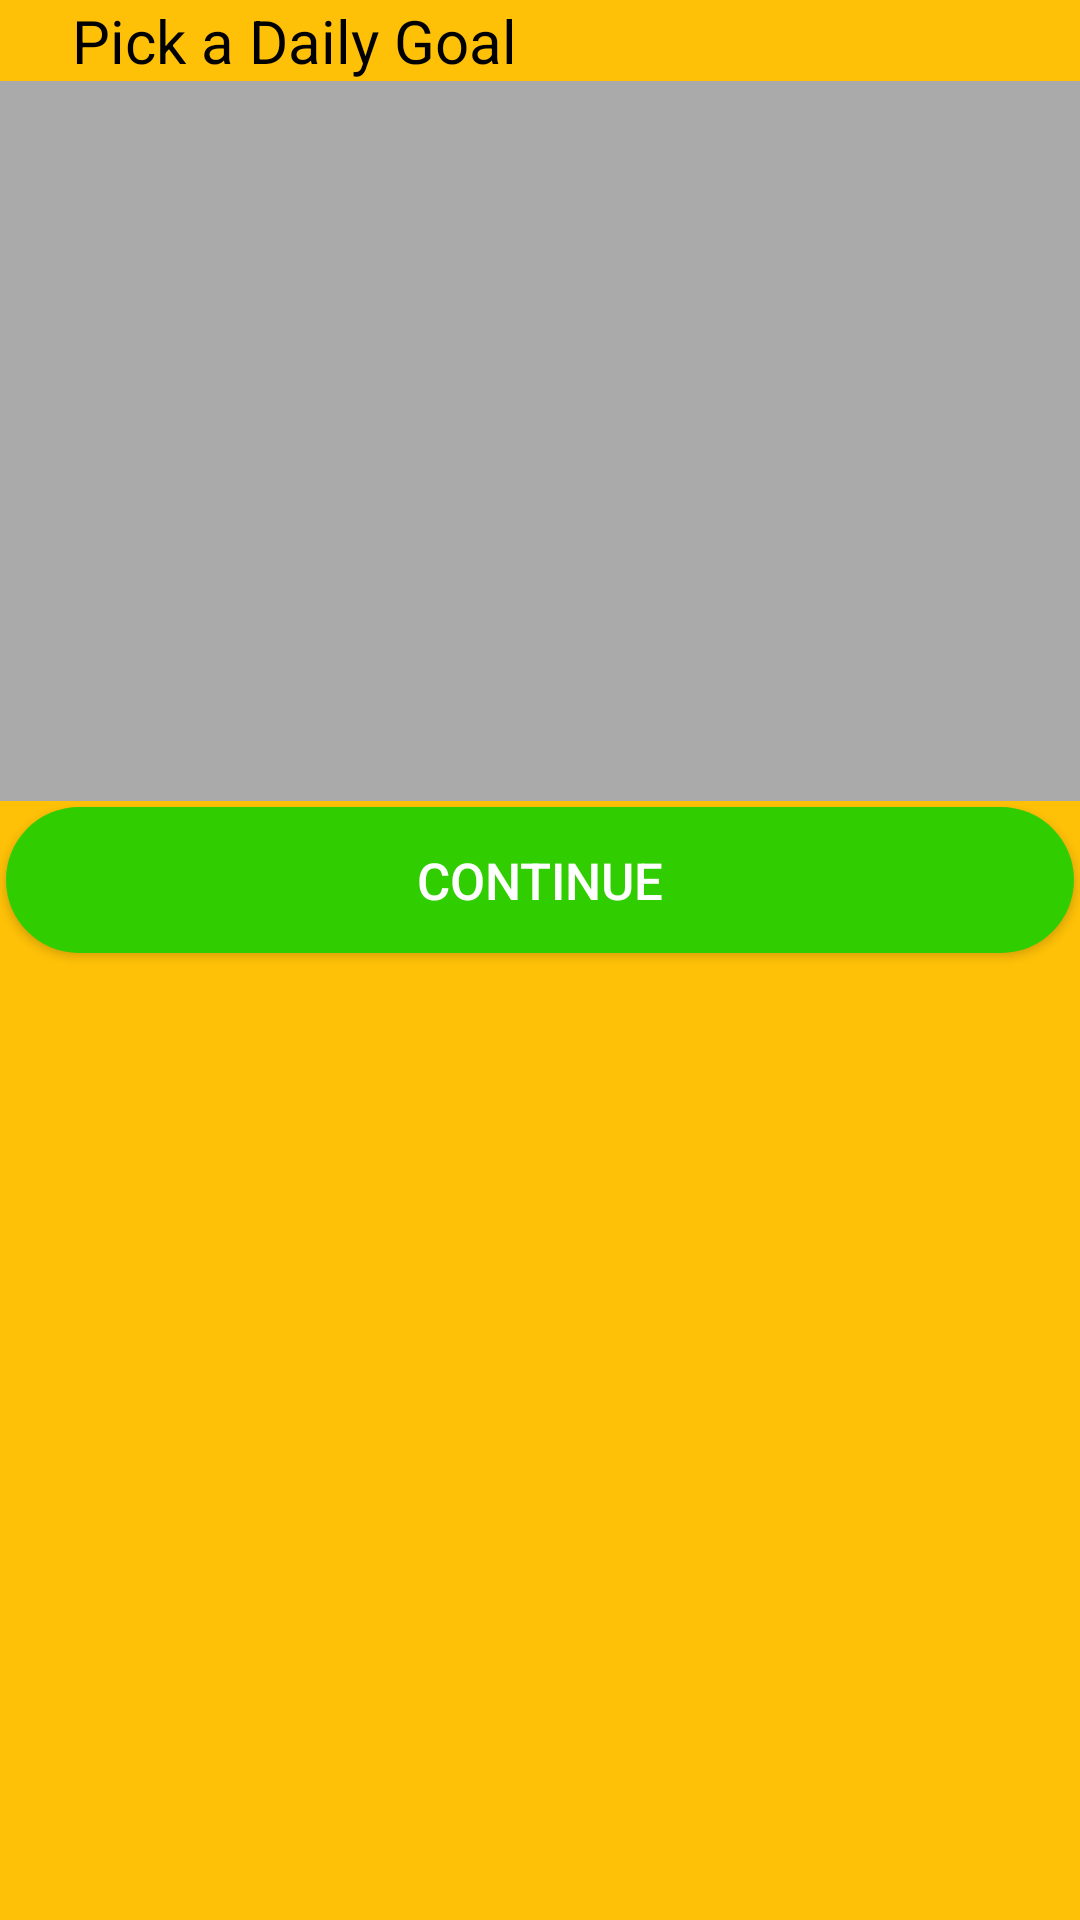

This screen was rendered from an Android layout file. Write that file and the resources it references.
<!-- AndroidManifest.xml: application theme Theme.SwahiliApplication -->
<!-- res/layout/activity_pick_daily_goal.xml -->
<?xml version="1.0" encoding="utf-8"?>
<LinearLayout xmlns:android="http://schemas.android.com/apk/res/android"
    xmlns:app="http://schemas.android.com/apk/res-auto"
    xmlns:tools="http://schemas.android.com/tools"
    android:layout_width="match_parent"
    android:layout_height="match_parent"
    android:background="@color/default_light_yellow_bg"
    android:orientation="vertical"
    tools:context=".PickDailyGoalActivity">

    <LinearLayout
        android:id="@+id/toolbar"
        android:layout_width="match_parent"
        android:layout_height="wrap_content"
        android:orientation="vertical">

        <ImageView
            android:id="@+id/back_button"
            android:layout_width="wrap_content"
            android:layout_height="wrap_content"
            android:src="@drawable/ic_black_back_button"
            android:layout_gravity="center" />

        <TextView
            android:id="@+id/layout_title"
            android:layout_width="wrap_content"
            android:layout_height="wrap_content"
            android:text="Pick a Daily Goal"
            android:textSize="20sp"
            android:layout_marginLeft="24dp"
            android:gravity="center"
            android:textColor="#000000"/>

    </LinearLayout>

    <LinearLayout
        android:layout_width="match_parent"
        android:layout_height="wrap_content"
        android:layout_alignParentStart="true"
        android:layout_centerVertical="true"
        android:orientation="vertical">

        <RelativeLayout
            android:layout_width="match_parent"
            android:layout_height="60dp">

            <RadioButton
                android:id="@+id/casual_goal"
                android:layout_width="wrap_content"
                android:layout_height="wrap_content"
                android:layout_centerVertical="true"
                android:text="Casual"
                android:textColor="#616161"
                android:textSize="19sp"
                android:paddingStart="16dp"/>

            <TextView
                android:layout_width="wrap_content"
                android:layout_height="wrap_content"
                android:layout_alignParentEnd="true"
                android:layout_centerVertical="true"
                android:text="5 minutes a day"
                android:textColor="#9e9e9e"
                android:textSize="17sp" />

            <View
                style="@style/split_line_horizontal"
                android:layout_alignParentBottom="true"
                android:layout_width="wrap_content"
                android:layout_height="wrap_content" />

        </RelativeLayout>

        <RelativeLayout
            android:id="@+id/regular_item"
            android:layout_width="match_parent"
            android:layout_height="60dp">

            <RadioButton
                android:id="@+id/regular_goal"
                android:layout_width="wrap_content"
                android:layout_height="wrap_content"
                android:layout_centerVertical="true"
                android:text="Regular"
                android:textColor="#616161"
                android:textSize="19sp"
                android:paddingStart="16dp"/>

            <TextView
                android:layout_width="wrap_content"
                android:layout_height="wrap_content"
                android:layout_alignParentEnd="true"
                android:layout_centerVertical="true"
                android:text="10 minutes a day"
                android:textColor="#9e9e9e"
                android:textSize="17sp" />

            <View
                style="@style/split_line_horizontal"
                android:layout_alignParentBottom="true"
                android:layout_width="wrap_content"
                android:layout_height="wrap_content" />

        </RelativeLayout>

        <RelativeLayout
            android:id="@+id/serious_item"
            android:layout_width="match_parent"
            android:layout_height="60dp">

            <RadioButton
                android:id="@+id/serious_goal"
                android:layout_width="wrap_content"
                android:layout_height="wrap_content"
                android:layout_centerVertical="true"
                android:text="Serious"
                android:textColor="#616161"
                android:textSize="19sp"
                android:paddingStart="16dp"/>

            <TextView
                android:layout_width="wrap_content"
                android:layout_height="wrap_content"
                android:layout_alignParentEnd="true"
                android:layout_centerVertical="true"
                android:text="15 minutes a day"
                android:textColor="#9e9e9e"
                android:textSize="17sp" />

            <View
                style="@style/split_line_horizontal"
                android:layout_alignParentBottom="true"
                android:layout_width="wrap_content"
                android:layout_height="wrap_content" />

        </RelativeLayout>

        <RelativeLayout
            android:id="@+id/insane_item"
            android:layout_width="match_parent"
            android:layout_height="60dp">

            <RadioButton
                android:id="@+id/insane_goal"
                android:layout_width="wrap_content"
                android:layout_height="wrap_content"
                android:layout_centerVertical="true"
                android:text="Insane"
                android:textColor="#616161"
                android:textSize="19sp"
                android:paddingStart="16dp"/>

            <TextView
                android:layout_width="wrap_content"
                android:layout_height="wrap_content"
                android:layout_alignParentEnd="true"
                android:layout_centerVertical="true"
                android:text="20 minutes a day"
                android:textColor="#9e9e9e"
                android:textSize="17sp" />

            <View
                style="@style/split_line_horizontal"
                android:layout_alignParentBottom="true"
                android:layout_width="wrap_content"
                android:layout_height="wrap_content" />

        </RelativeLayout>

    </LinearLayout>

    <Button
        android:id="@+id/continue_button"
        android:layout_width="match_parent"
        android:layout_height="wrap_content"
        android:background="@drawable/button_task_continue"
        android:textColor="@color/button_task_continue"
        android:textSize="17sp"
        android:layout_alignParentBottom="true"
        android:text="continue" />

</LinearLayout>
<!-- resources referenced by this layout -->
<resources>
  <color name="button_task_continue">#fff</color>
  <color name="default_light_yellow_bg">#FFC107</color>
  <!-- drawable button_task_continue (drawable) -->
  <?xml version="1.0" encoding="utf-8"?>
  <layer-list xmlns:android="http://schemas.android.com/apk/res/android">
  
      <item
          android:bottom="2dp"
          android:left="2dp"
          android:right="2dp"
          android:top="2dp">
          <shape android:shape="rectangle" >
  
              <corners android:radius="50dp" />
  
              <solid android:color="@color/green_button" />
  
              <padding android:left="15dp"
                  android:right="15dp"
                  android:top="15dp"
                  android:bottom="15dp" />
          </shape>
      </item>
  
  </layer-list>
  <style name="split_line_horizontal">
          <item name="android:layout_width">match_parent</item>
          <item name="android:layout_height">1dp</item>
          <item name="android:background">@android:color/darker_gray</item>
      </style>
  <style name="Theme.SwahiliApplication" parent="Theme.MaterialComponents.DayNight.NoActionBar">
          
          <item name="colorPrimary">@color/purple_500</item>
          <item name="colorPrimaryVariant">@color/purple_700</item>
          <item name="colorOnPrimary">@color/white</item>
          
          <item name="colorSecondary">@color/teal_200</item>
          <item name="colorSecondaryVariant">@color/teal_700</item>
          <item name="colorOnSecondary">@color/black</item>
          
          <item name="android:statusBarColor" tools:targetApi="l">?attr/colorPrimaryVariant</item>
          
      </style>
  <color name="green_button">#30ce00</color>
  <color name="purple_500">#FF6200EE</color>
  <color name="purple_700">#FF3700B3</color>
  <color name="white">#FFFFFFFF</color>
  <color name="teal_200">#FF03DAC5</color>
  <color name="teal_700">#FF018786</color>
  <color name="black">#FF000000</color>
</resources>
